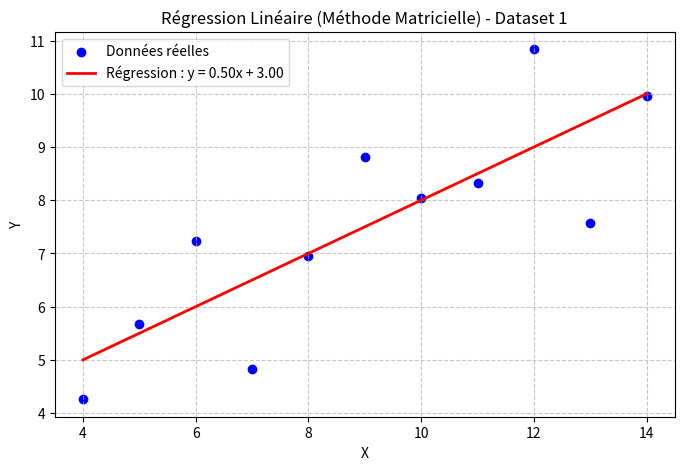

This chart was generated by the following Python code:
import numpy as np
import matplotlib.pyplot as plt

# === Dataset 1 d'hier ===
X = np.array([10, 8, 13, 9, 11, 14, 6, 4, 12, 7, 5])
Y = np.array([8.04, 6.95, 7.58, 8.81, 8.33, 9.96, 7.24, 4.26, 10.84, 4.82, 5.68])

# --- CALCUL MATRICIEL ---
# On crée la matrice X avec une colonne de 1 pour le biais (intercept)
# X_matrix ressemble à : [[1, 10], [1, 8], ...]
X_matrix = np.column_stack((np.ones(len(X)), X))

# Application de l'équation normale : theta = (X^T * X)^-1 * X^T * Y
theta = np.linalg.inv(X_matrix.T @ X_matrix) @ X_matrix.T @ Y

b = theta[0] # L'ordonnée à l'origine
a = theta[1] # La pente

print(f"Pente (a) : {a:.3f}")
print(f"Biais (b) : {b:.3f}")

# --- VISUALISATION ---
plt.figure(figsize=(8, 5))
plt.scatter(X, Y, color="blue", label="Données réelles")

# Génération de la droite de régression
x_line = np.array([min(X), max(X)])
y_line = a * x_line + b

plt.plot(x_line, y_line, color="red", linewidth=2, label=f"Régression : y = {a:.2f}x + {b:.2f}")

plt.title("Régression Linéaire (Méthode Matricielle) - Dataset 1")
plt.xlabel("X")
plt.ylabel("Y")
plt.legend()
plt.grid(True, linestyle='--', alpha=0.7)
plt.show()
